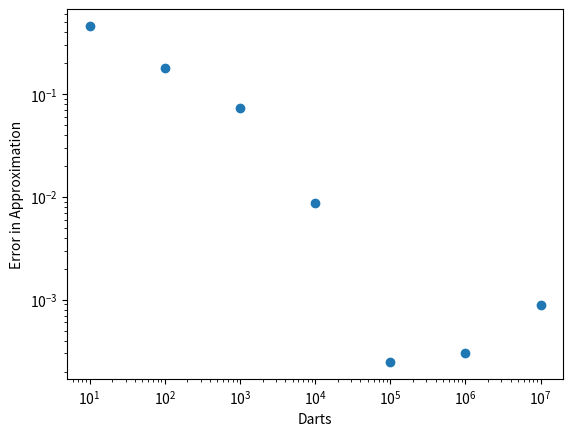

Source code (Python):
#!/usr/bin/env python
# coding: utf-8

# In[ ]:


from random import *
import numpy as np
import matplotlib.pyplot as plt
def pair():
    return (random(),random())
def dist(x):
    (a,b)=x
    return np.sqrt(a**2+b**2)
def dart():
    return dist(pair())


# In[ ]:


# Dart creation and counting
def add(darts,length):
    for x in range(length):
        darts += [dart()]
    return darts
def approx(darts):
    c = 0
    length = len(darts)
    for i in range(length):
        if darts[i]<=1.0:
            c+=1
    return 4*c/length
def error(darts):
    return abs(approx(darts)-np.pi)


# In[ ]:


# Iterations
I = 7

# Generation of approximations
returns = [dart()]
errors = []
for i in range(1,I+1):
    returns = add(returns,10**i-10**(i-1))
    errors += [error(returns)]


# In[ ]:


# Simple generation for graph
mylistylist = []
for i in range(1,I+1):
    mylistylist += [10**i]
# Graph
plt.xscale('log')
plt.yscale('log')
plt.plot(mylistylist, errors, 'o')
plt.xlabel("Darts")
plt.ylabel("Error in Approximation")

